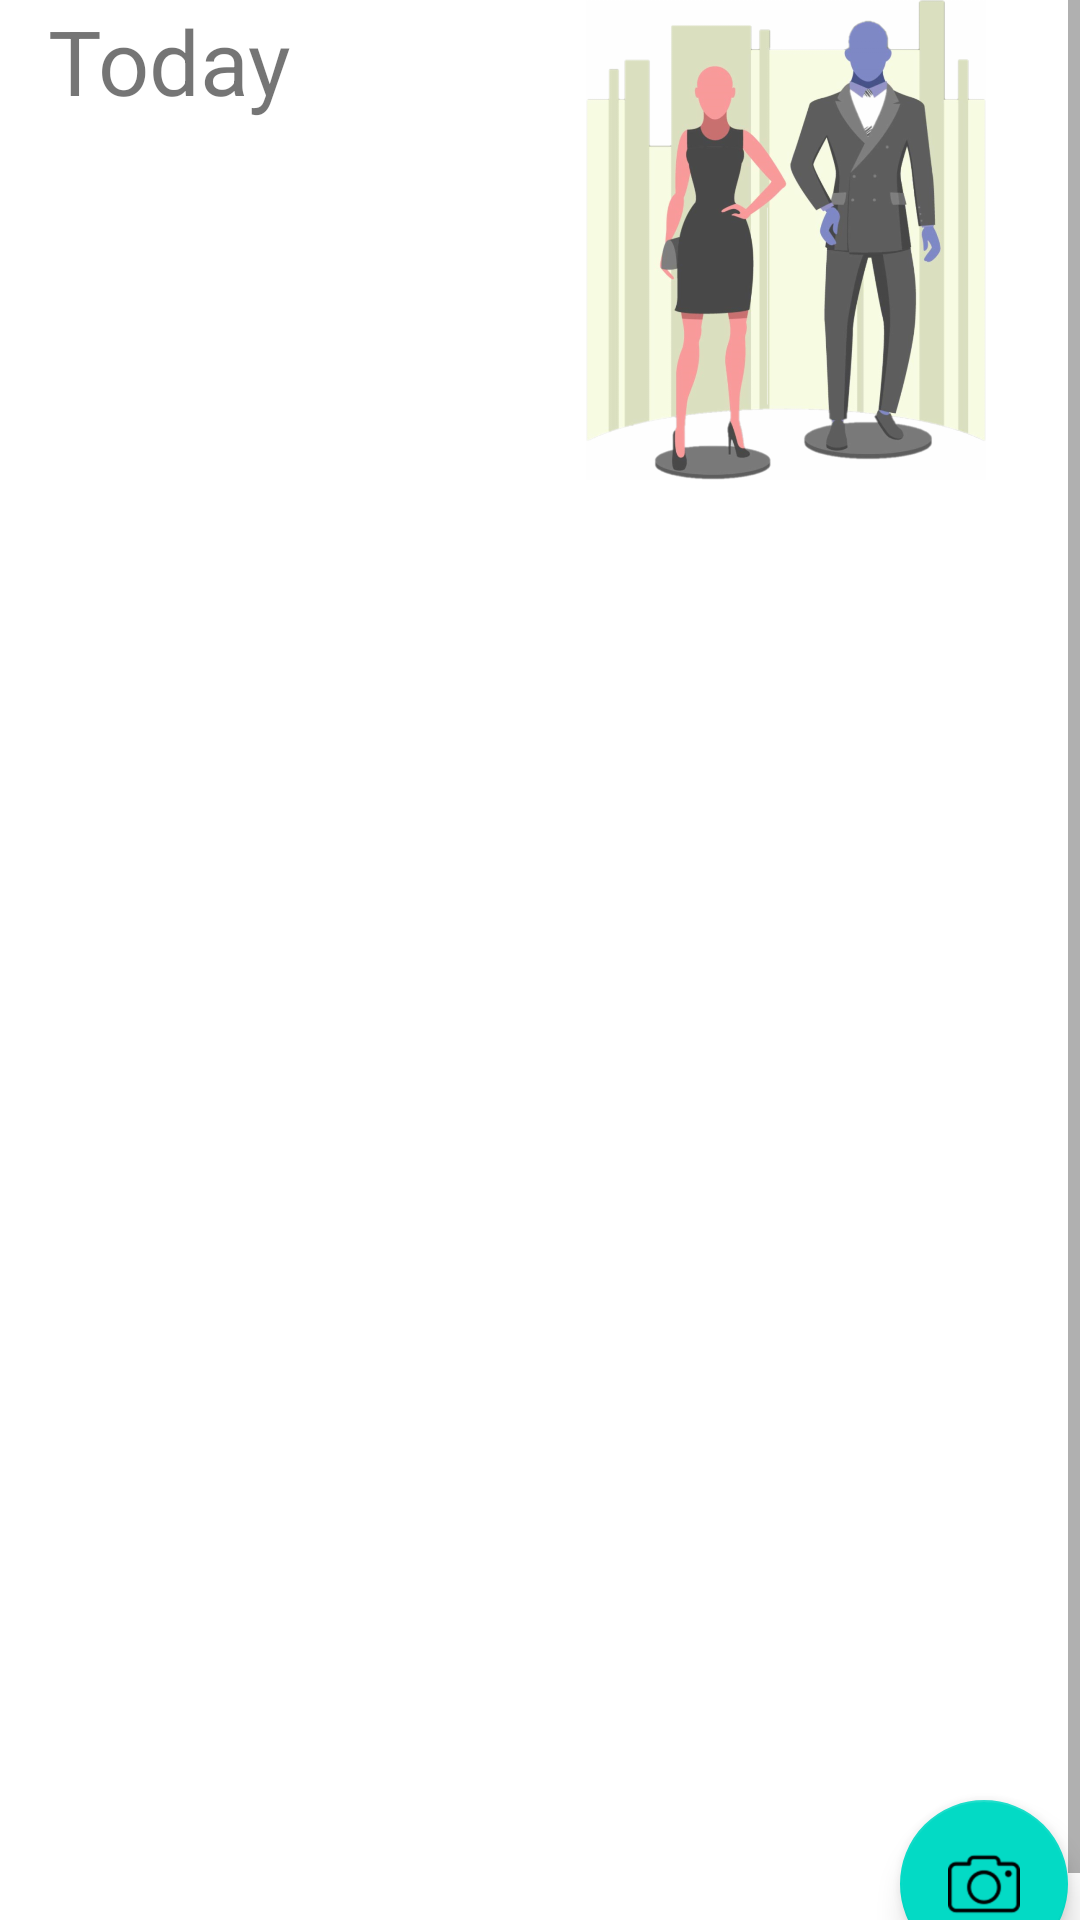

Layout XML and referenced resources for this Android screen:
<!-- AndroidManifest.xml: application theme AppTheme -->
<!-- res/layout/activity_dashbord_main.xml -->
<?xml version="1.0" encoding="utf-8"?>
<androidx.constraintlayout.widget.ConstraintLayout xmlns:android="http://schemas.android.com/apk/res/android"
    xmlns:app="http://schemas.android.com/apk/res-auto"
    xmlns:tools="http://schemas.android.com/tools"
    android:layout_width="match_parent"
    android:layout_height="match_parent"
    tools:context=".DashbordMain">
    <ScrollView
        android:layout_width="match_parent"
        android:layout_height="match_parent">

        <androidx.constraintlayout.widget.ConstraintLayout
            android:layout_width="match_parent"
            android:layout_height="wrap_content"
            android:background="#FFFFFF">





            <com.google.android.material.floatingactionbutton.FloatingActionButton
                android:id="@+id/camera"
                android:layout_width="wrap_content"
                android:layout_height="wrap_content"
                android:layout_marginTop="16dp"
                android:layout_marginEnd="4dp"
                android:clickable="true"
                app:layout_constraintBottom_toBottomOf="parent"
                app:layout_constraintEnd_toEndOf="parent"
                app:layout_constraintTop_toBottomOf="@+id/linearLayout"
                app:layout_constraintVertical_bias="1.0"
                app:srcCompat="@drawable/camera" />

            <TextView
                android:id="@+id/textView"
                android:layout_width="0dp"
                android:layout_height="wrap_content"
                android:layout_marginStart="16dp"
                android:layout_marginTop="24dp"

                android:text="Today"
                android:textSize="30sp"

                app:fontFamily="@font/timmana"
                app:layout_constraintEnd_toStartOf="@+id/imageView"
                app:layout_constraintStart_toStartOf="parent"
               />


            <ImageView
                android:id="@+id/imageView"
                android:layout_width="0dp"
                android:layout_height="160dp"
                android:layout_marginEnd="16dp"
                app:layout_constraintEnd_toEndOf="parent"
                app:layout_constraintStart_toEndOf="@+id/textView"

                app:srcCompat="@drawable/transparent_fanshion" />

            <LinearLayout
                android:id="@+id/linearLayout"
                android:layout_width="394dp"
                android:layout_height="414dp"
                android:layout_margin="10dp"
                android:layout_marginStart="20dp"
                android:layout_marginEnd="16dp"
                android:orientation="vertical"
                app:layout_constraintEnd_toEndOf="parent"
                app:layout_constraintHorizontal_bias="0.0"
                app:layout_constraintStart_toStartOf="parent"
                app:layout_constraintTop_toBottomOf="@+id/imageView">

                <androidx.recyclerview.widget.RecyclerView
                    android:id="@+id/featured_recycler"
                    android:layout_width="match_parent"
                    android:layout_height="414dp"
                    android:layout_marginStart="4dp"
                    android:layout_marginEnd="4dp"
                    android:layout_marginBottom="64dp"
                    app:layout_constraintBottom_toBottomOf="parent"
                    app:layout_constraintEnd_toEndOf="parent"
                    app:layout_constraintHorizontal_bias="1.0"
                    app:layout_constraintStart_toStartOf="parent"
                    app:layout_constraintTop_toBottomOf="@+id/imageView"
                    app:layout_constraintVertical_bias="0.0">

                </androidx.recyclerview.widget.RecyclerView>


            </LinearLayout>

        </androidx.constraintlayout.widget.ConstraintLayout>
    </ScrollView>
</androidx.constraintlayout.widget.ConstraintLayout>
<!-- resources referenced by this layout -->
<resources>
  <!-- drawable camera: png bitmap (drawable-hdpi, 1254 bytes) -->
  <!-- drawable transparent_fanshion: png bitmap (drawable-hdpi, 148350 bytes) -->
  <style name="AppTheme" parent="Theme.AppCompat.Light.NoActionBar">
          
  
          <item name="colorPrimaryDark">#00000000</item>
          <item name="colorAccent">@color/colorAccent</item>
          <item name="android:statusBarColor">#00000000</item>
          
          <item name="android:windowContentTransitions">true</item>
      </style>
  <!-- not gathered from this repository: default colours our renderer supplied (Android Studio template values) -->
  <color name="colorAccent">#FF03DAC5</color>
</resources>
